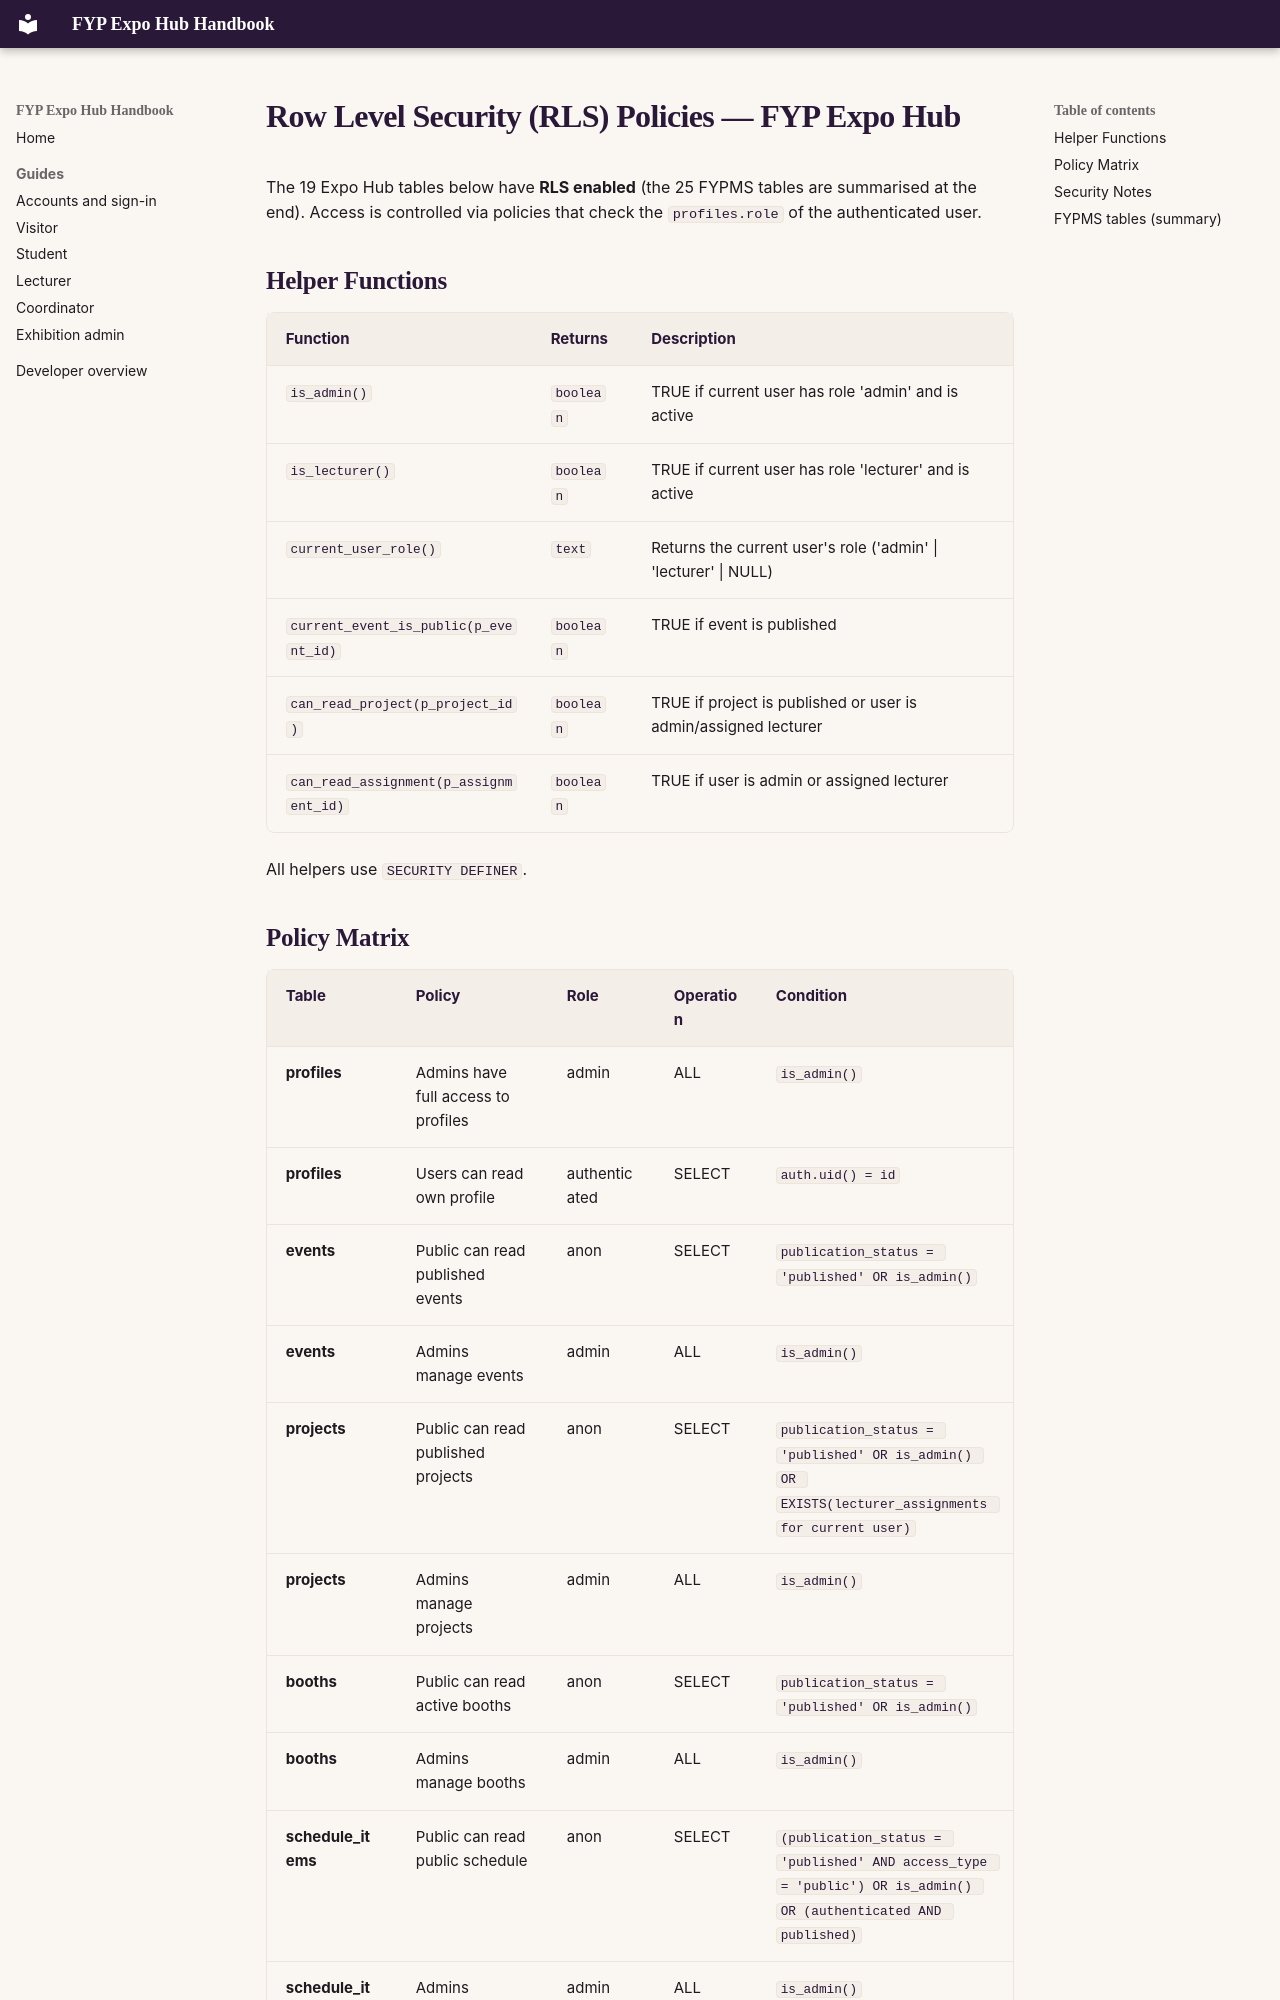

repository: Albinlk/FYPExpoHub · page: developer/rls-policies/index.html · generator: mkdocs

# Row Level Security (RLS) Policies — FYP Expo Hub

The 19 Expo Hub tables below have **RLS enabled** (the 25 FYPMS tables are
summarised at the end). Access is controlled via policies
that check the `profiles.role` of the authenticated user.

## Helper Functions

| Function | Returns | Description |
|----------|---------|-------------|
| `is_admin()` | `boolean` | TRUE if current user has role 'admin' and is active |
| `is_lecturer()` | `boolean` | TRUE if current user has role 'lecturer' and is active |
| `current_user_role()` | `text` | Returns the current user's role ('admin' \| 'lecturer' \| NULL) |
| `current_event_is_public(p_event_id)` | `boolean` | TRUE if event is published |
| `can_read_project(p_project_id)` | `boolean` | TRUE if project is published or user is admin/assigned lecturer |
| `can_read_assignment(p_assignment_id)` | `boolean` | TRUE if user is admin or assigned lecturer |

All helpers use `SECURITY DEFINER`.
